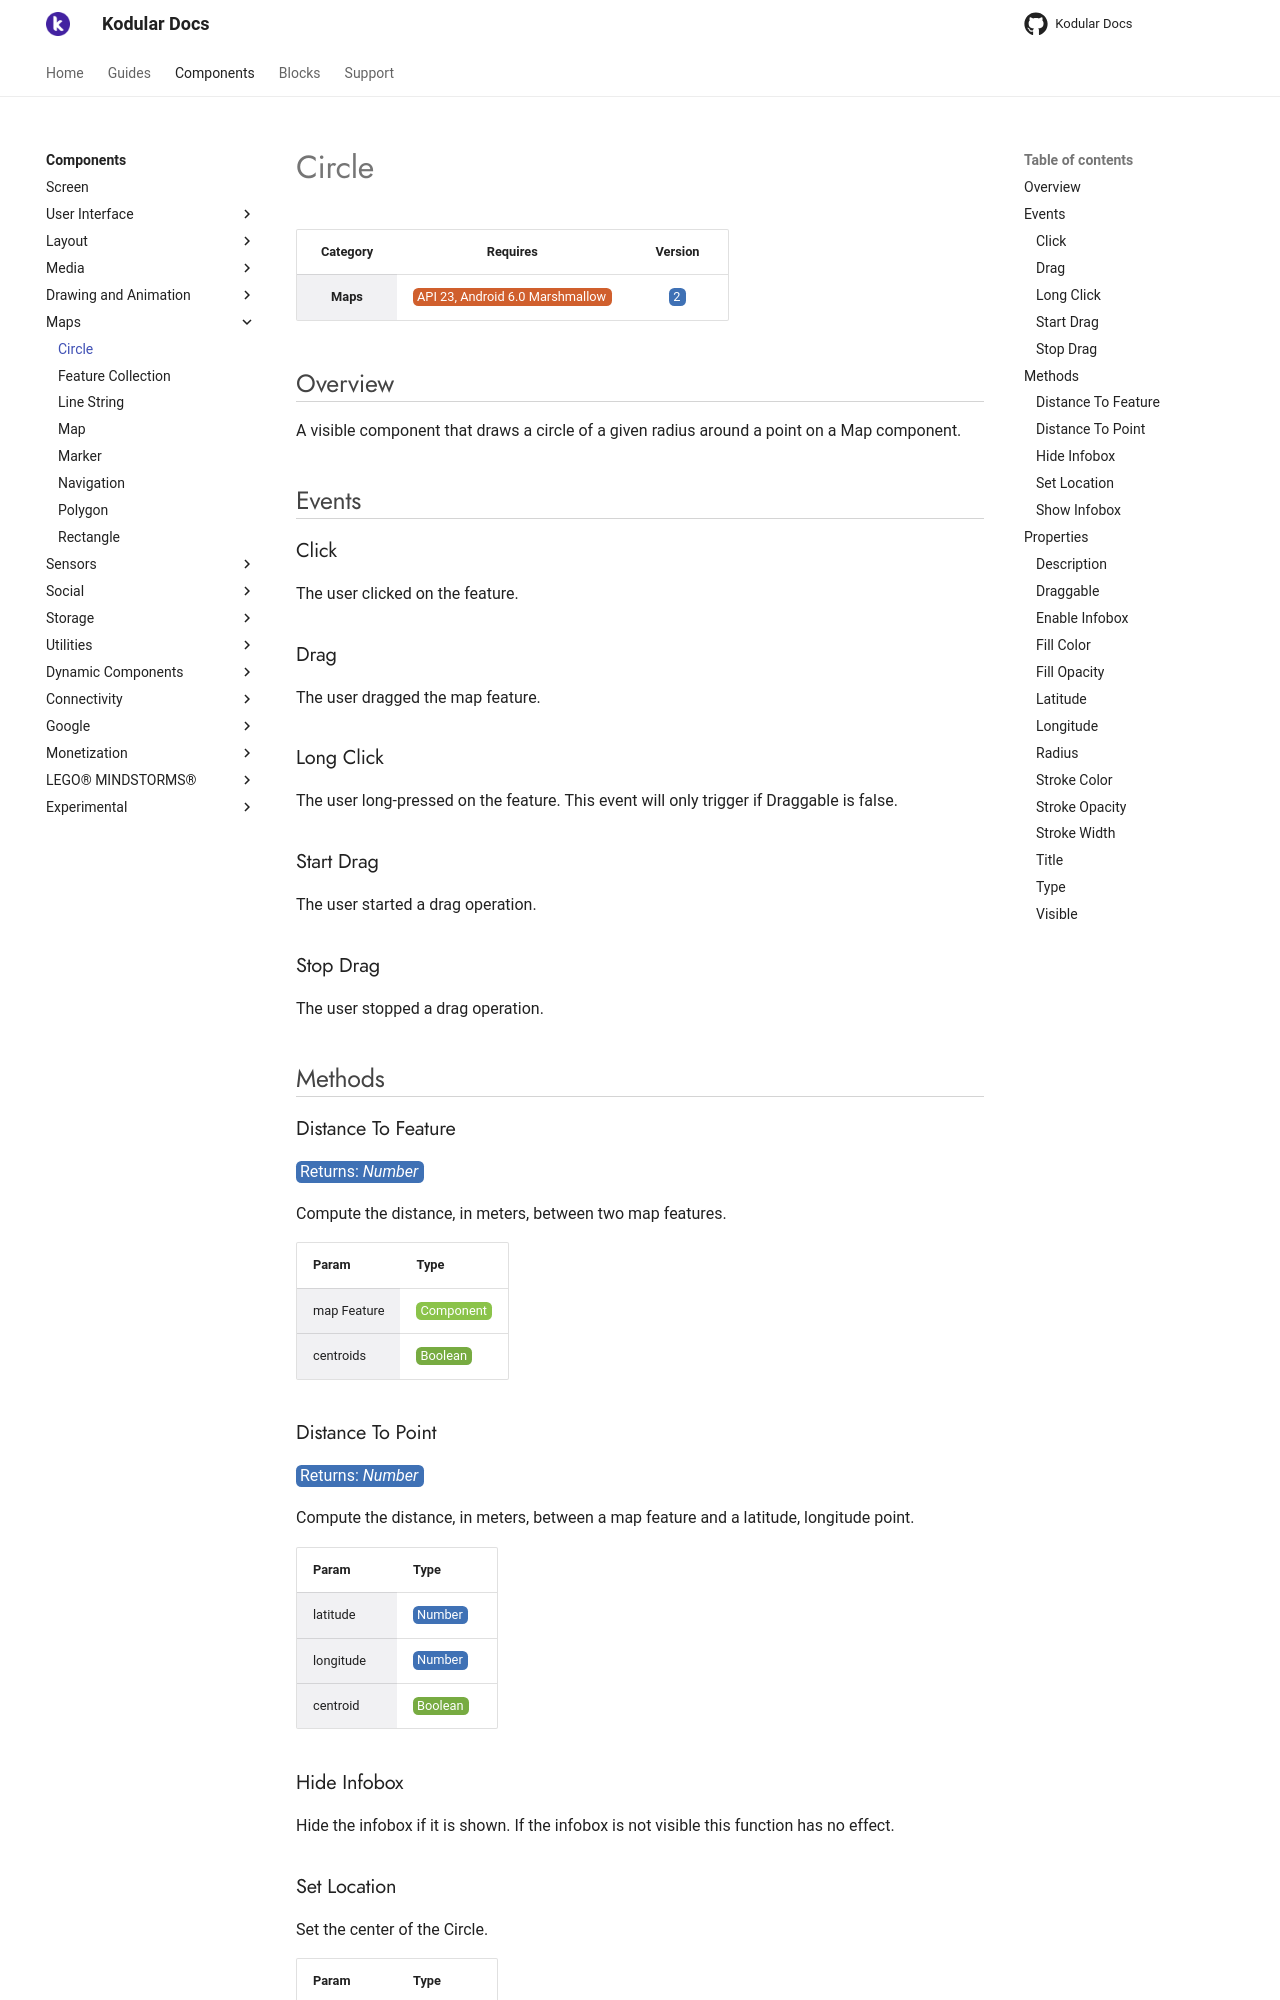

repository: Kodular/Documentation · page: components/maps/circle/index.html · generator: jekyll

# Circle

| Category | Requires | Version |
|:--------:|:-------:|:--------:|
|**Maps**|<span class="chip chip-any">API 23, Android 6.0 Marshmallow</span>|<span class="chip chip-number">2</span>|

## Overview

A visible component that draws a circle of a given radius around a point on a Map component.

## Events

### Click

The user clicked on the feature.

<div class="block" ai2-block="event" not-rendered="true" value="%7B%22componentName%22:%20%22Circle%22,%20%22name%22:%20%22Click%22,%20%22param%22:%20%5B%5D%7D"></div>

### Drag

The user dragged the map feature.

<div class="block" ai2-block="event" not-rendered="true" value="%7B%22componentName%22:%20%22Circle%22,%20%22name%22:%20%22Drag%22,%20%22param%22:%20%5B%5D%7D"></div>

### Long Click

The user long-pressed on the feature. This event will only trigger if Draggable is false.

<div class="block" ai2-block="event" not-rendered="true" value="%7B%22componentName%22:%20%22Circle%22,%20%22name%22:%20%22Long%20Click%22,%20%22param%22:%20%5B%5D%7D"></div>

### Start Drag

The user started a drag operation.

<div class="block" ai2-block="event" not-rendered="true" value="%7B%22componentName%22:%20%22Circle%22,%20%22name%22:%20%22Start%20Drag%22,%20%22param%22:%20%5B%5D%7D"></div>

### Stop Drag

The user stopped a drag operation.

<div class="block" ai2-block="event" not-rendered="true" value="%7B%22componentName%22:%20%22Circle%22,%20%22name%22:%20%22Stop%20Drag%22,%20%22param%22:%20%5B%5D%7D"></div>

## Methods

### Distance To Feature

<span class="chip chip-number">Returns: <i>Number</i></span>

Compute the distance, in meters, between two map features.

<div class="block" ai2-block="method" not-rendered="true" value="%7B%22componentName%22:%20%22Circle%22,%20%22name%22:%20%22Distance%20To%20Feature%22,%20%22output%22:%20true,%20%22param%22:%20%5B%22map%20Feature%22,%20%22centroids%22%5D%7D"></div>

| Param | Type |
|--------|------|
|map Feature|<span class="chip chip-component">Component</span>|
|centroids|<span class="chip chip-boolean">Boolean</span>|

### Distance To Point

<span class="chip chip-number">Returns: <i>Number</i></span>

Compute the distance, in meters, between a map feature and a latitude, longitude point.

<div class="block" ai2-block="method" not-rendered="true" value="%7B%22componentName%22:%20%22Circle%22,%20%22name%22:%20%22Distance%20To%20Point%22,%20%22output%22:%20true,%20%22param%22:%20%5B%22latitude%22,%20%22longitude%22,%20%22centroid%22%5D%7D"></div>

| Param | Type |
|--------|------|
|latitude|<span class="chip chip-number">Number</span>|
|longitude|<span class="chip chip-number">Number</span>|
|centroid|<span class="chip chip-boolean">Boolean</span>|

### Hide Infobox

Hide the infobox if it is shown. If the infobox is not visible this function has no effect.

<div class="block" ai2-block="method" not-rendered="true" value="%7B%22componentName%22:%20%22Circle%22,%20%22name%22:%20%22Hide%20Infobox%22,%20%22output%22:%20false,%20%22param%22:%20%5B%5D%7D"></div>

### Set Location

Set the center of the Circle.

<div class="block" ai2-block="method" not-rendered="true" value="%7B%22componentName%22:%20%22Circle%22,%20%22name%22:%20%22Set%20Location%22,%20%22output%22:%20false,%20%22param%22:%20%5B%22latitude%22,%20%22longitude%22%5D%7D"></div>

| Param | Type |
|--------|------|
|latitude|<span class="chip chip-number">Number</span>|
|longitude|<span class="chip chip-number">Number</span>|

### Show Infobox

Show the infobox for the feature. This will show the infobox even if

<div class="block" ai2-block="method" not-rendered="true" value="%7B%22componentName%22:%20%22Circle%22,%20%22name%22:%20%22Show%20Infobox%22,%20%22output%22:%20false,%20%22param%22:%20%5B%5D%7D"></div>

## Properties

### Description

<span style="user-select: none; white-space:pre-wrap;"><span class="chip chip-text">Text</span> :heavy_minus_sign: <span class="chip chip-rw">Read</span> <span class="chip chip-rw">Write</span>  - <span class="chip chip-bd">Designer</span> <span class="chip chip-bd">Blocks</span></span>

The description displayed in the info window that appears when the user clicks on the map feature.

<div class="block" ai2-block="property" not-rendered="true" value="%7B%22componentName%22:%20%22Circle%22,%20%22name%22:%20%22Description%22,%20%22getter%22:%20true%7D"></div>
<div class="block" ai2-block="property" not-rendered="true" value="%7B%22componentName%22:%20%22Circle%22,%20%22name%22:%20%22Description%22,%20%22getter%22:%20false%7D"></div>

### Draggable

<span style="user-select: none; white-space:pre-wrap;"><span class="chip chip-boolean">Boolean</span> <span class="chip chip-boolean">Default: <i>False</i></span> :heavy_minus_sign: <span class="chip chip-rw">Read</span> <span class="chip chip-rw">Write</span>  - <span class="chip chip-bd">Designer</span> <span class="chip chip-bd">Blocks</span></span>

The Draggable property is used to set whether or not the user can drag the Marker by long-pressing and then dragging the marker to a new location.

<div class="block" ai2-block="property" not-rendered="true" value="%7B%22componentName%22:%20%22Circle%22,%20%22name%22:%20%22Draggable%22,%20%22getter%22:%20true%7D"></div>
<div class="block" ai2-block="property" not-rendered="true" value="%7B%22componentName%22:%20%22Circle%22,%20%22name%22:%20%22Draggable%22,%20%22getter%22:%20false%7D"></div>

### Enable Infobox

<span style="user-select: none; white-space:pre-wrap;"><span class="chip chip-boolean">Boolean</span> <span class="chip chip-boolean">Default: <i>False</i></span> :heavy_minus_sign: <span class="chip chip-rw">Read</span> <span class="chip chip-rw">Write</span>  - <span class="chip chip-bd">Designer</span> <span class="chip chip-bd">Blocks</span></span>

Enable or disable the infobox window display when the user taps the feature.

<div class="block" ai2-block="property" not-rendered="true" value="%7B%22componentName%22:%20%22Circle%22,%20%22name%22:%20%22Enable%20Infobox%22,%20%22getter%22:%20true%7D"></div>
<div class="block" ai2-block="property" not-rendered="true" value="%7B%22componentName%22:%20%22Circle%22,%20%22name%22:%20%22Enable%20Infobox%22,%20%22getter%22:%20false%7D"></div>
